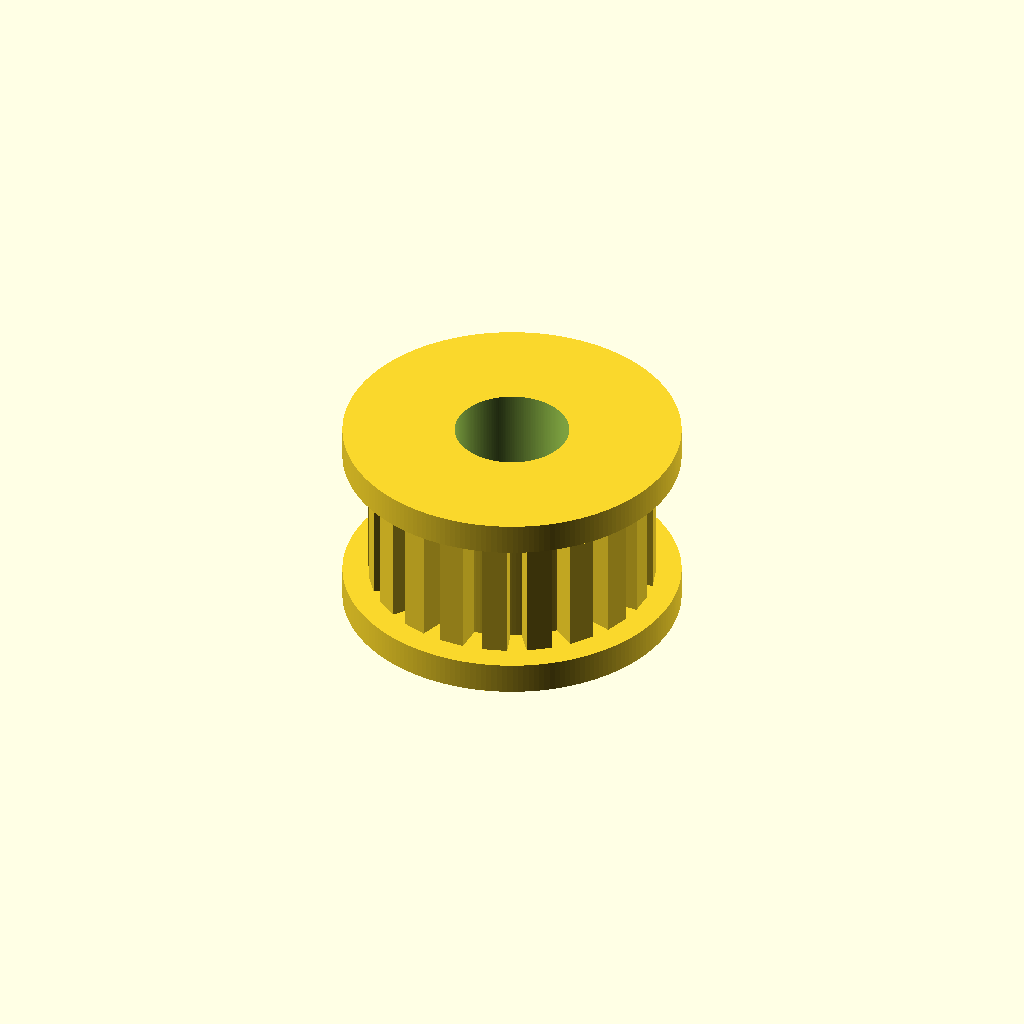
Cell 1: the model at its default parameters.
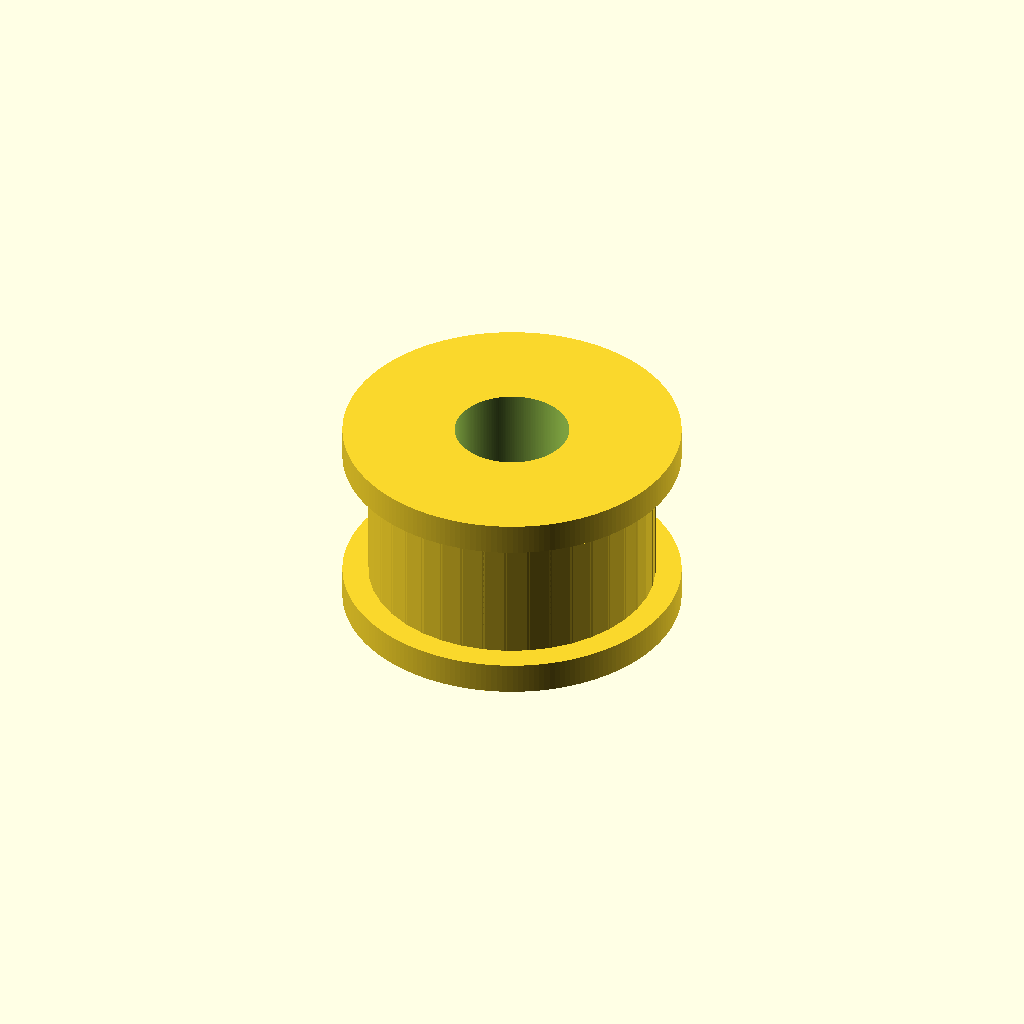
Cell 2 — tooth_count set to 40, the other parameters unchanged.
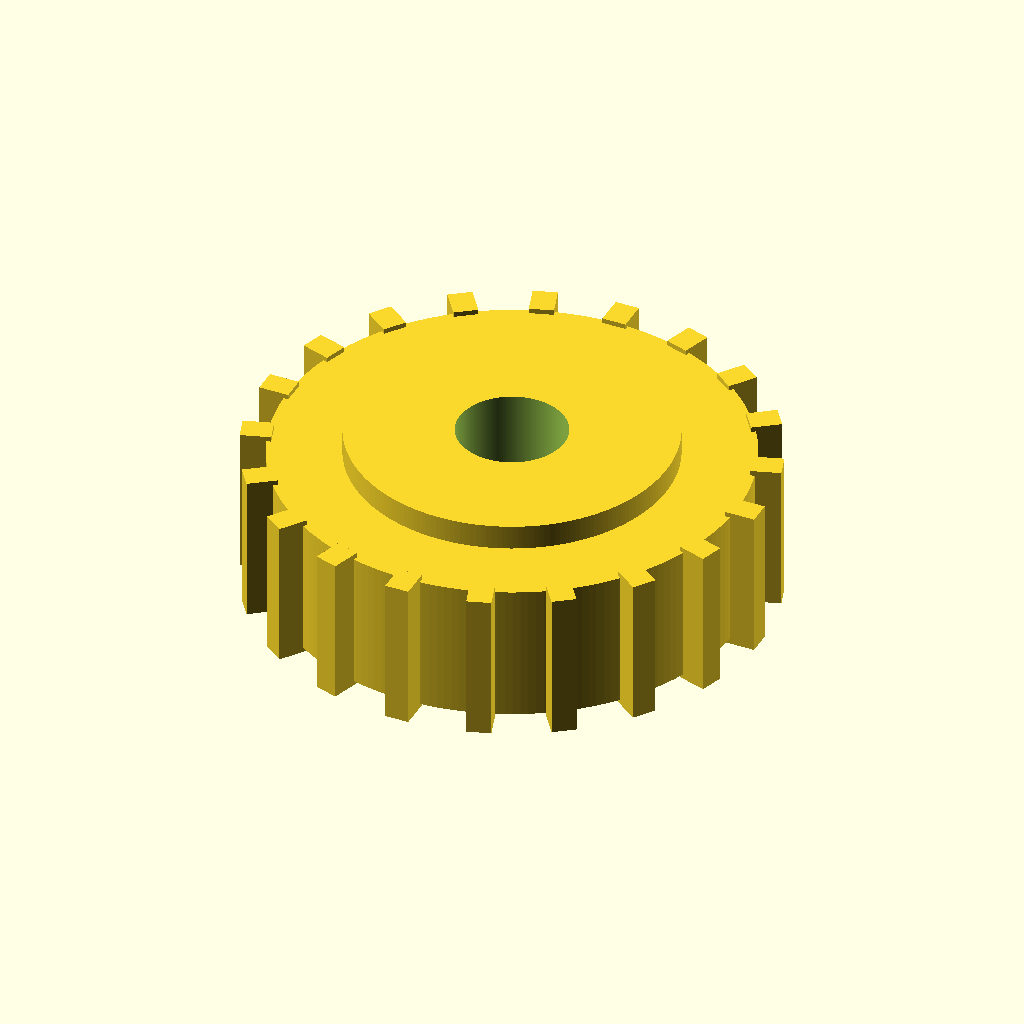
Cell 3: the same model with pitch_diameter_mm = 24.44.
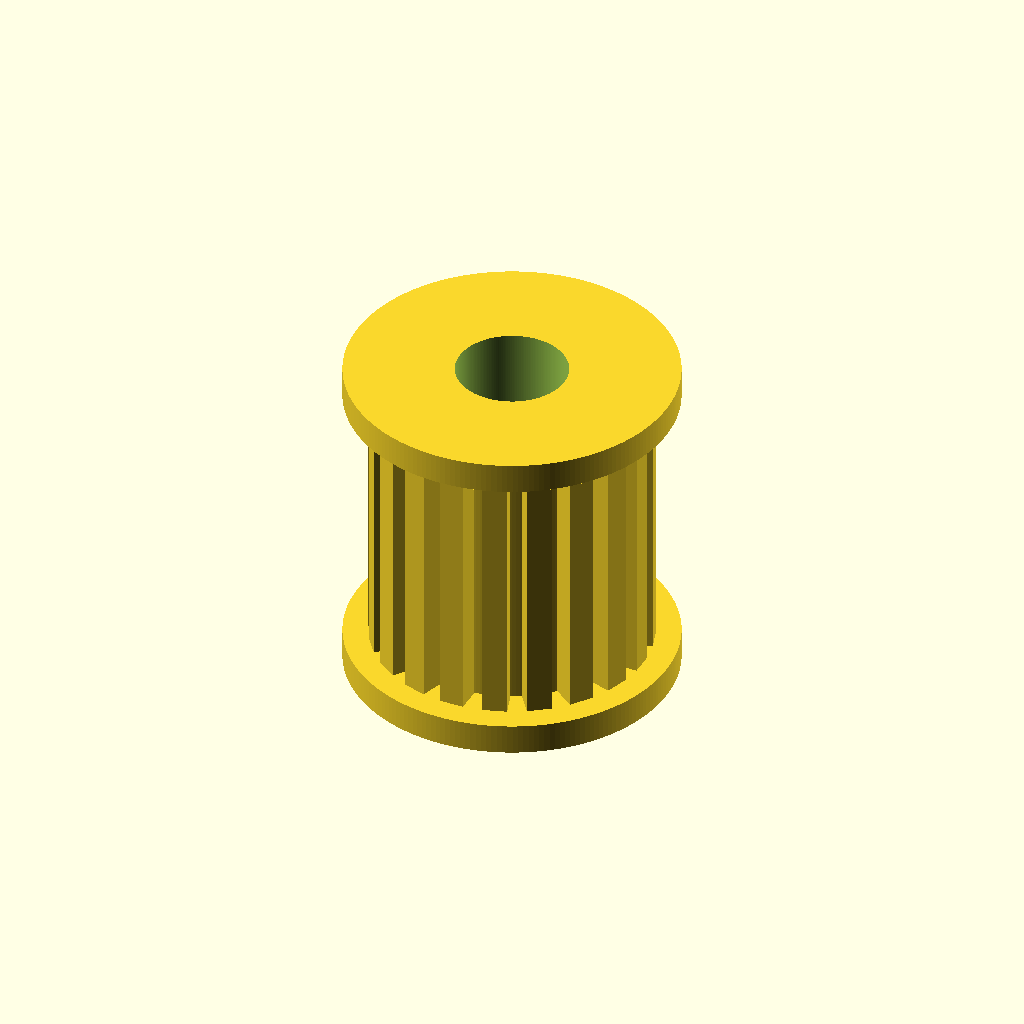
Cell 4: the same model with pulley_width_mm = 14.
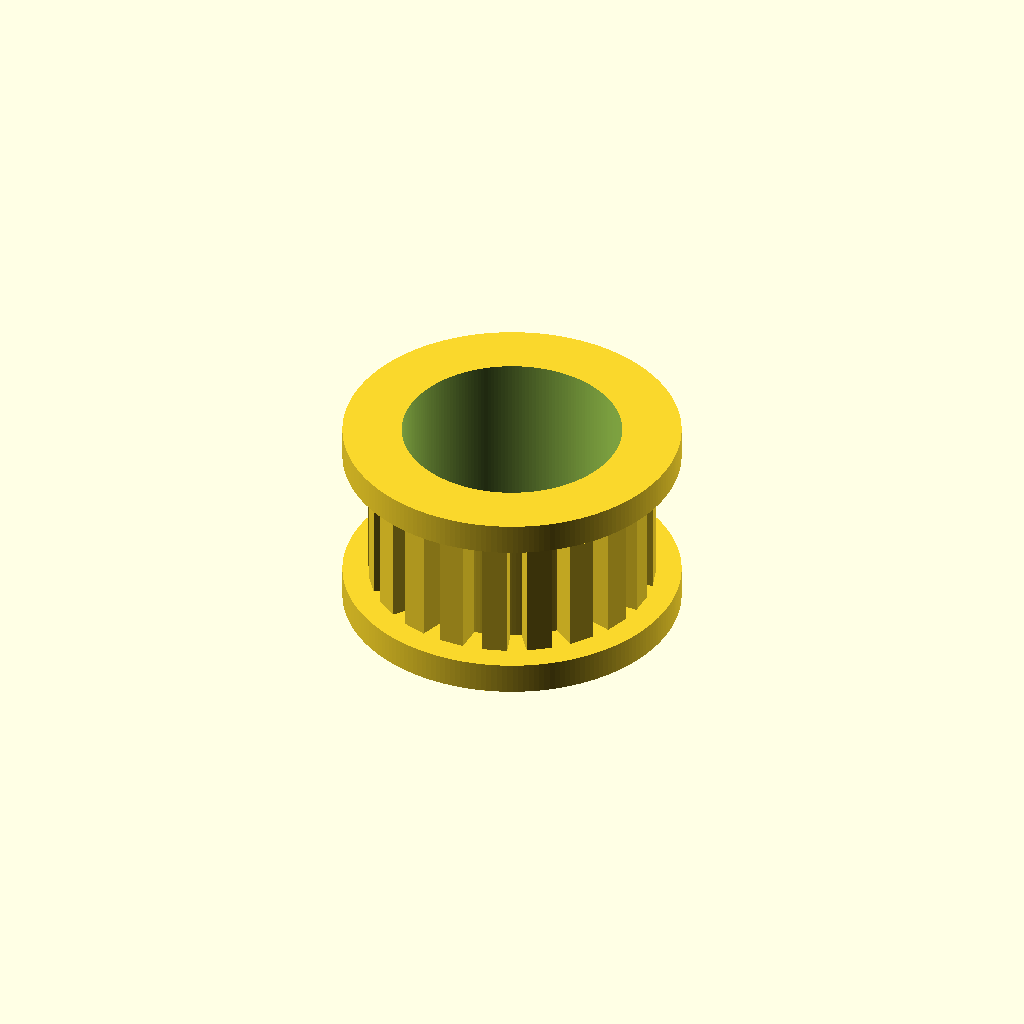
Cell 5 — bore_diameter_mm set to 10, the other parameters unchanged.
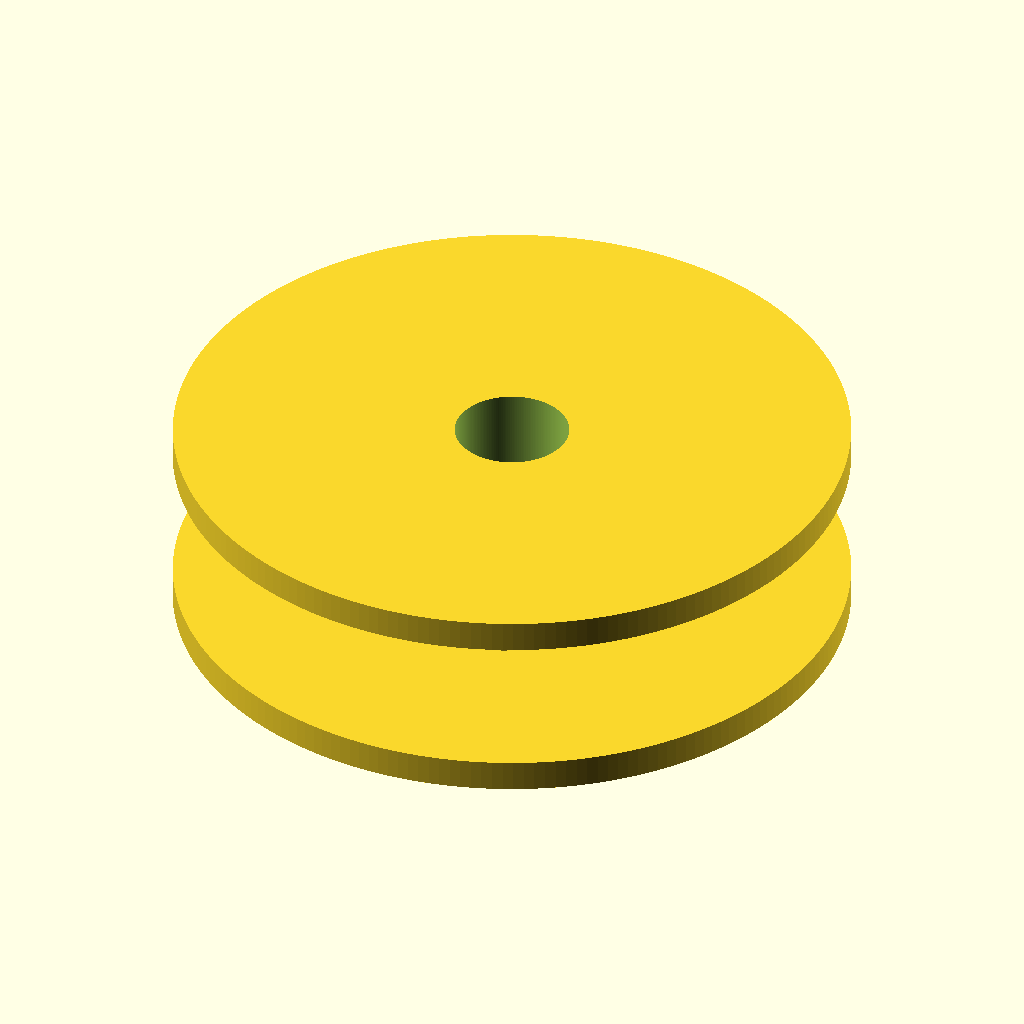
Cell 6 — flange_diameter_mm set to 32, the other parameters unchanged.
All cells are drawn from one camera (rotation 55°, 0°, 25°, orthographic, colour scheme Cornfield), so only the parameter changes between them.
Source of the model, results/nopscadlib/ablations/no_verification/scad/pulley__GT2x20_toothed_idler.scad:
// Timing pulley: 20 teeth, 12.22mm pitch diameter
// One connected solid (union) with bore subtracted.

$fn = 200;

// --- Required specs ---
tooth_count = 20;
pitch_diameter_mm = 12.22;
pitch_radius_mm = pitch_diameter_mm/2;

// --- Pulley parameters ---
pulley_width_mm = 7;
bore_diameter_mm = 5;

flange_diameter_mm = 16;
flange_thickness_mm = 1.5;

tolerances_mm = 0.2;
overlap_mm = 0.25;

// Tooth geometry (simple rectangular teeth centered on pitch circle)
tooth_radial_height_mm = 0.9;     // outward from pitch circle
tooth_root_depth_mm = 0.6;        // inward from pitch circle (valleys)
tooth_tangential_width_mm = 1.2;  // tooth width around circumference

// Derived radii
root_radius_mm  = pitch_radius_mm - tooth_root_depth_mm;
outer_radius_mm = pitch_radius_mm + tooth_radial_height_mm;

// Keep root radius positive
root_r = max(0.1, root_radius_mm);

// Total height including flanges
total_h = pulley_width_mm + 2*flange_thickness_mm;

// Tooth placement: ensure inner edge is inside root cylinder for connectivity
tooth_len = tooth_radial_height_mm + tooth_root_depth_mm;
tooth_center_r = root_r + tooth_len/2 - overlap_mm;

module pulley_solid() {
    union() {
        // Root cylinder (tooth valleys)
        cylinder(r=root_r, h=pulley_width_mm, center=true);

        // Teeth (radial array), overlapped into root cylinder
        for (i = [0:tooth_count-1]) {
            rotate([0, 0, i*360/tooth_count])
                translate([tooth_center_r, 0, 0])
                    cube([tooth_len,
                          tooth_tangential_width_mm,
                          pulley_width_mm + 2*overlap_mm],
                         center=true);
        }

        // Flanges (top and bottom), overlapped into body
        translate([0, 0, pulley_width_mm/2 + flange_thickness_mm/2 - overlap_mm])
            cylinder(r=flange_diameter_mm/2, h=flange_thickness_mm, center=true);

        translate([0, 0, -pulley_width_mm/2 - flange_thickness_mm/2 + overlap_mm])
            cylinder(r=flange_diameter_mm/2, h=flange_thickness_mm, center=true);
    }
}

module pulley() {
    difference() {
        pulley_solid();

        // Bore through entire part (with tolerance)
        cylinder(r=(bore_diameter_mm + 2*tolerances_mm)/2,
                 h=total_h + 4*overlap_mm,
                 center=true);
    }
}

pulley();
Parameter table extracted from the source (name, type, default, range or options):
tooth_count: number, default 20
pitch_diameter_mm: number, default 12.22
pulley_width_mm: number, default 7
bore_diameter_mm: number, default 5
flange_diameter_mm: number, default 16
flange_thickness_mm: number, default 1.5
tolerances_mm: number, default 0.2
overlap_mm: number, default 0.25
tooth_radial_height_mm: number, default 0.9
tooth_root_depth_mm: number, default 0.6
tooth_tangential_width_mm: number, default 1.2
